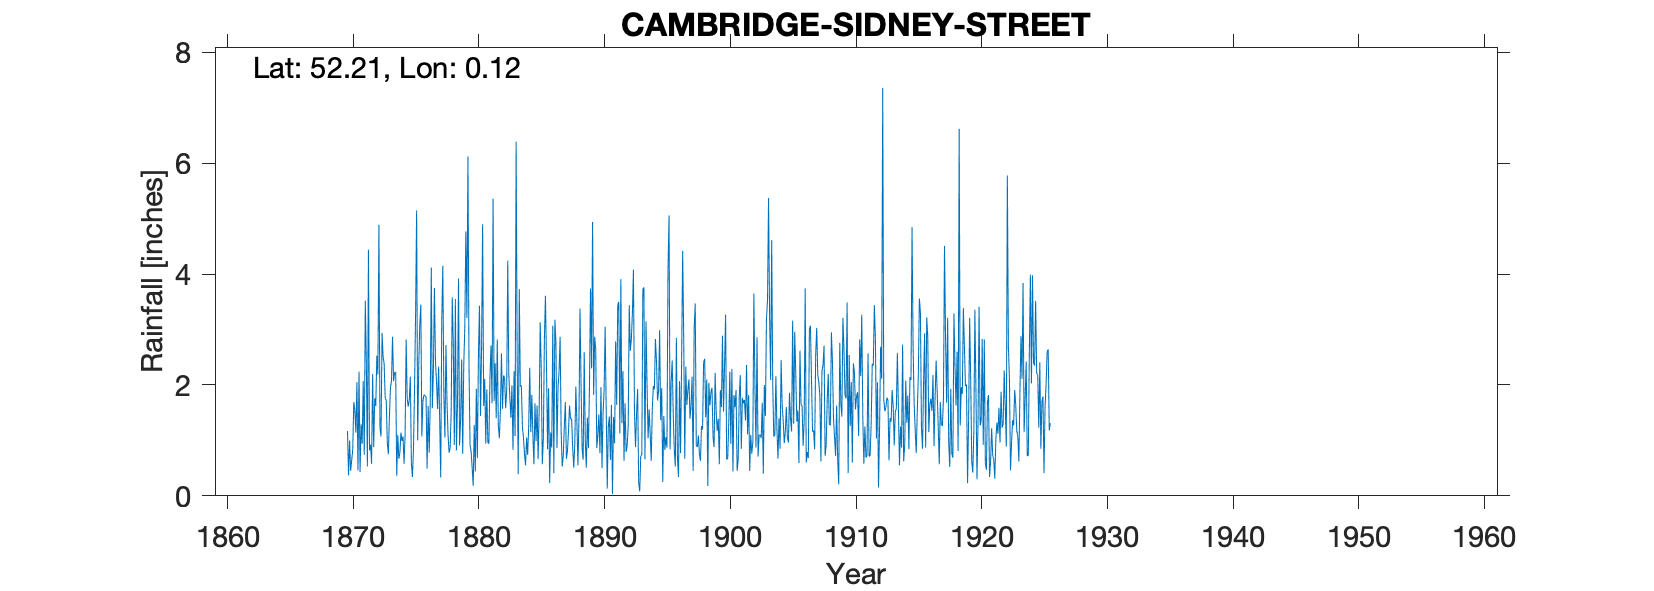

The table this chart was drawn from, first rows:
CAMBRIDGE SIDNEY STREET, , , , , , , , , , , , , , , , , , , , , , , 
Grid ref, TL450585, Long, 0.1205, Lat, 52.21, Elevation, 83, ft, , , , , , , , , , , , , , , 
Station no, RR66, , , , , , , , , , , , , , , , , , , , , , 
, 1870, 1871, 1872, 1873, 1874, 1875, 1876, 1877, 1878, 1879, 1880, 1881, 1882, 1883, 1884, 1885, 1886, 1887, 1888, 1889, 1890, 1891, 1892
January, 1.17, 0.43, 2.2, 1.77, 1.1, 2.15, 1.71, 2.43, 1.1, 1.38, 0.18, 0.94, 1.27, 1.41, 1.05, 0.99, 1.94, 1.14, 0.51, 0.51, 1.47, 1.64, 0.63
February, 0.37, 1.29, 0.88, 1.72, 0.67, 0.59, 1.82, 2.05, 0.78, 2.46, 1.28, 1.92, 1.04, 1.99, 0.75, 1.63, 0.23, 0.53, 0.93, 1.41, 0.77, 0.03, 1.67
March, 1, 0.94, 1.76, 0.97, 0.77, 0.34, 1.81, 1.57, 0.86, 0.76, 0.44, 0.96, 1.54, 0.83, 0.55, 0.66, 1.14, 0.72, 1.97, 0.86, 1.96, 1.42, 0.79
April, 0.45, 2.07, 1.62, 0.75, 1.14, 0.85, 1.78, 2.33, 1.53, 2.36, 1.93, 0.94, 2.57, 2.25, 1.05, 1.56, 0.87, 1.25, 1.34, 1.93, 0.5, 0.95, 0.9
May, 0.64, 0.74, 2.53, 1.41, 0.99, 1.92, 0.49, 1.38, 3.58, 3.04, 0.68, 2.13, 1.57, 1.08, 0.74, 3.13, 3.07, 1.69, 0.55, 3.74, 1.49, 2.79, 1.26
June, 0.83, 3.52, 2.19, 1.95, 1.07, 3.27, 1.62, 0.33, 2.76, 4.77, 2.52, 2.71, 2.17, 6.39, 1.25, 2.28, 0.41, 0.67, 1.4, 2.3, 1.9, 1.64, 3.44
July, 1.69, 2.4, 4.89, 2.07, 0.58, 5.15, 0.78, 3.17, 0.92, 3.21, 3.43, 1.67, 2.13, 2.48, 2.31, 0.57, 3.18, 0.81, 3.38, 4.94, 3.05, 3.43, 2.62
August, 1.55, 0.53, 1.23, 2.87, 1.1, 1, 1.66, 4.15, 3.55, 6.12, 1.44, 5.36, 1.58, 0.39, 1.15, 1.03, 2.76, 1.17, 2, 1.82, 1.57, 3.5, 2.83
September, 1.14, 4.44, 1.07, 2.07, 2.82, 2.34, 4.12, 1.83, 0.82, 2.35, 2.64, 1.71, 1.92, 3.73, 1.82, 2.85, 0.86, 1.63, 0.86, 2.87, 0.13, 1.13, 3.29
October, 2.05, 0.82, 2.94, 2.23, 1.76, 3.07, 1.58, 1.05, 1.66, 0.92, 4.9, 2.39, 4.24, 1.97, 1.1, 3.61, 1.96, 1.39, 0.65, 2.64, 1.25, 3.91, 4.08
November, 0.46, 0.92, 2.51, 2.23, 1.61, 3.45, 2.27, 2.72, 3.92, 0.8, 1.62, 1.4, 2.2, 1.99, 0.57, 2.36, 2.24, 1.39, 2.59, 0.86, 1.43, 1.31, 1.5
December, 2.24, 0.58, 2.38, 0.36, 1.73, 1.07, 3.75, 1.7, 0.91, 0.51, 2.11, 2.82, 1.77, 1.25, 1.67, 0.84, 2.87, 0.87, 1.01, 1.1, 0.65, 2.25, 0.88
Total, 13.59, 18.68, 26.2, 20.4, 15.34, 25.2, 23.39, 24.71, 22.39, 28.68, 23.17, 24.95, 24, 25.76, 14.01, 21.51, 21.53, 13.26, 17.19, 24.98, 16.17, 24, 23.89
